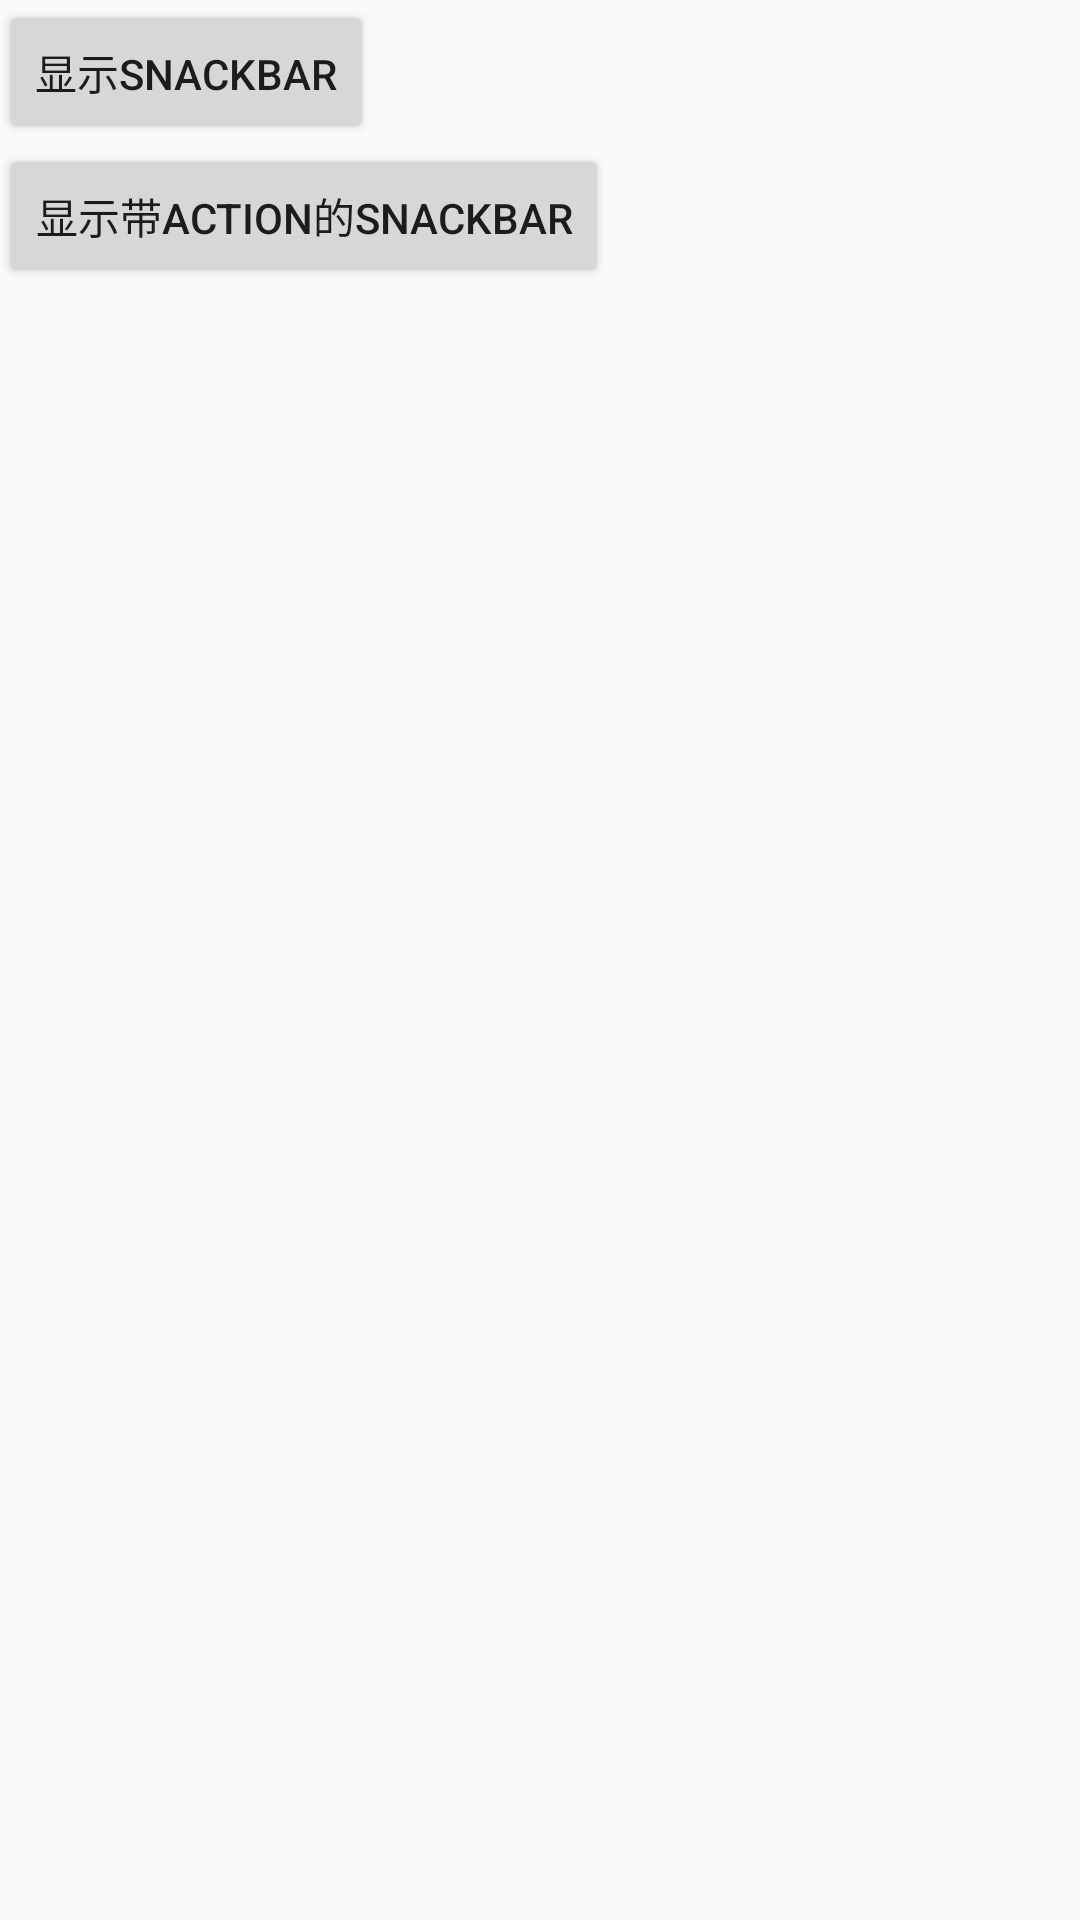

This screen was rendered from an Android layout file. Write that file and the resources it references.
<!-- AndroidManifest.xml: application theme AppTheme -->
<!-- res/layout/activity_snackbar.xml -->
<?xml version="1.0" encoding="utf-8"?>
<RelativeLayout xmlns:android="http://schemas.android.com/apk/res/android"
    xmlns:tools="http://schemas.android.com/tools"
    android:layout_width="match_parent"
    android:layout_height="match_parent"
    android:paddingBottom="@dimen/activity_vertical_margin"
    android:paddingLeft="@dimen/activity_horizontal_margin"
    android:paddingRight="@dimen/activity_horizontal_margin"
    android:paddingTop="@dimen/activity_vertical_margin"
    tools:context="com.example.bluesky.designdemo.SnackbarActivity">

    <Button
        android:layout_width="wrap_content"
        android:layout_height="wrap_content"
        android:text="显示snackBar"
        android:id="@+id/button"
        android:layout_alignParentTop="true"
        android:layout_alignParentLeft="true"
        android:layout_alignParentStart="true" />

    <Button
        android:layout_width="wrap_content"
        android:layout_height="wrap_content"
        android:text="显示带Action的SnackBar"
        android:id="@+id/button2"
        android:layout_below="@+id/button"
        android:layout_alignParentLeft="true"
        android:layout_alignParentStart="true" />
</RelativeLayout>
<!-- resources referenced by this layout -->
<resources>
  <style name="AppTheme" parent="Theme.AppCompat.Light.NoActionBar">
          
          <item name="colorPrimary">@color/colorPrimary</item>
          <item name="colorPrimaryDark">@color/colorPrimaryDark</item>
          <item name="colorAccent">@color/colorAccent</item>
      </style>
  <!-- not gathered from this repository: default colours our renderer supplied (Android Studio template values) -->
  <color name="colorPrimary">#FF6200EE</color>
  <color name="colorPrimaryDark">#FF3700B3</color>
  <color name="colorAccent">#FF03DAC5</color>
</resources>
